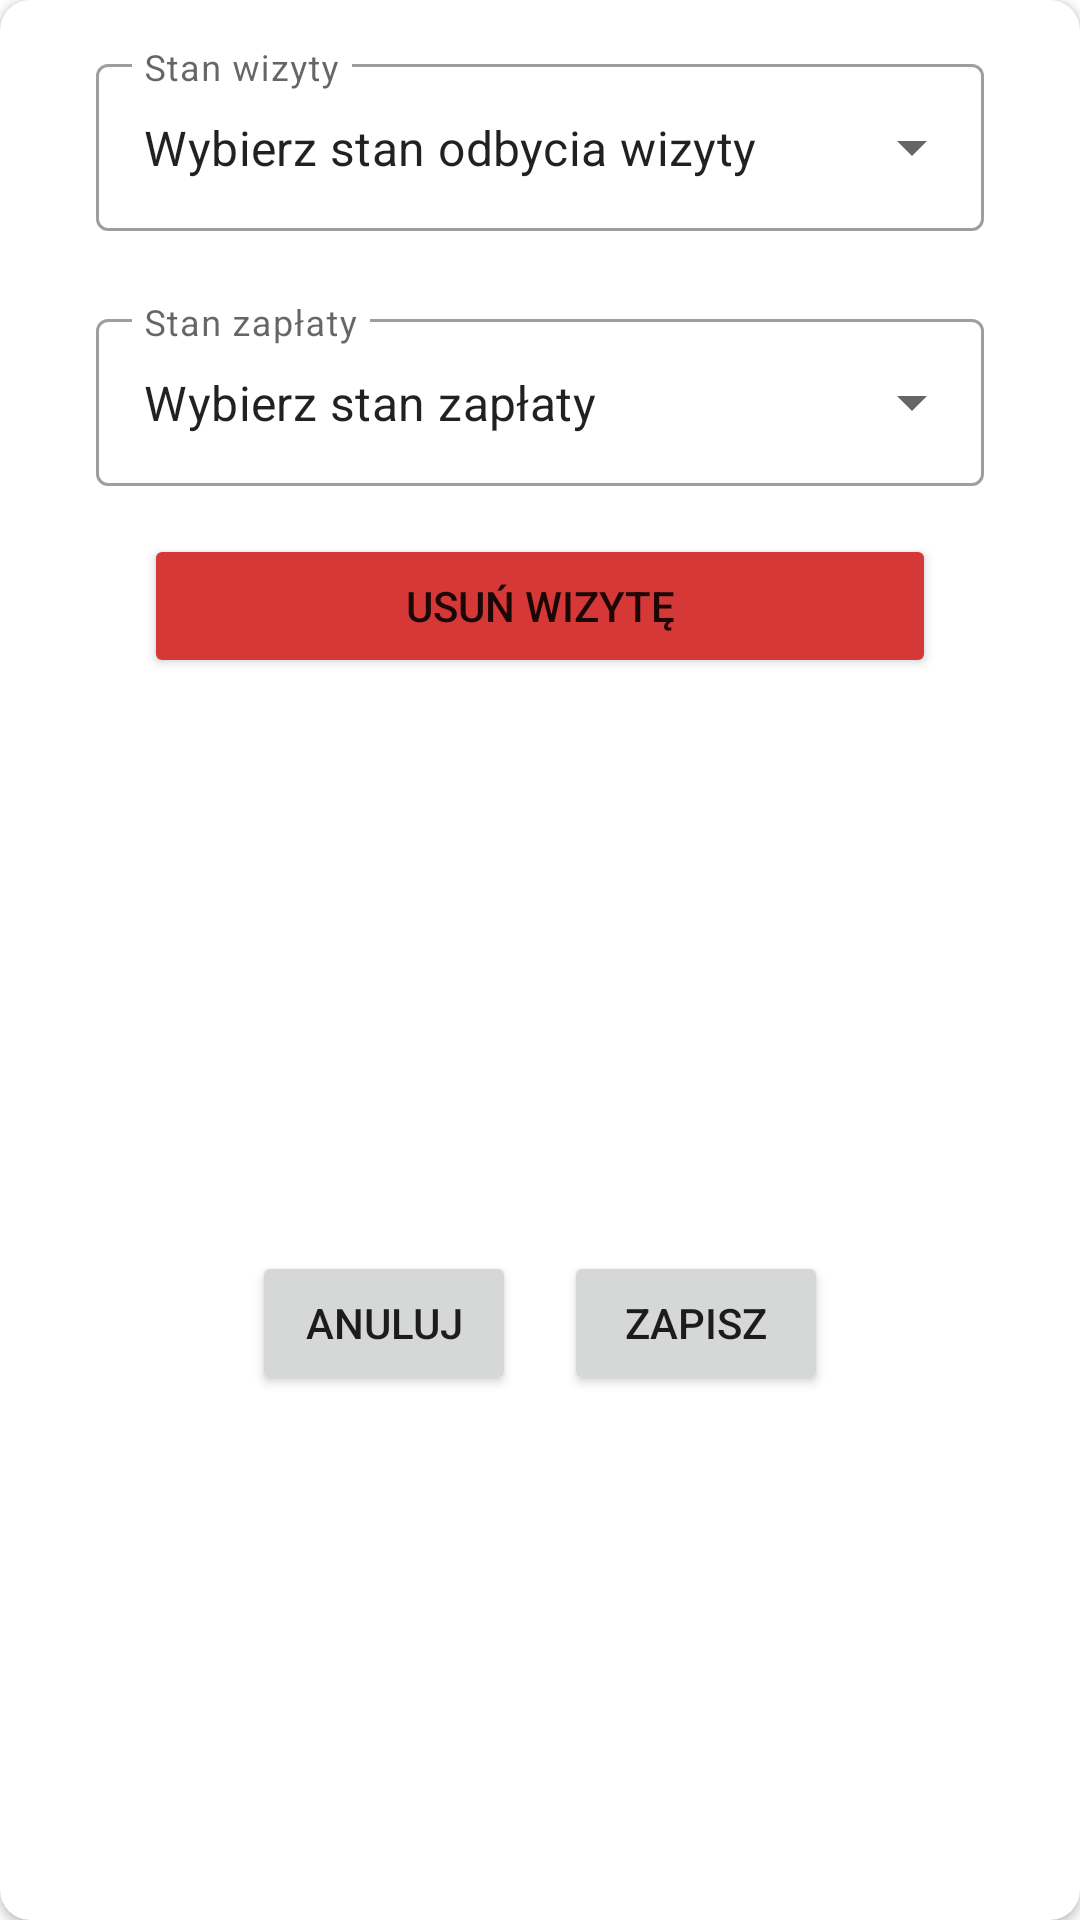

Produce the Android XML layout that renders to this screen, including the resource entries it uses.
<!-- AndroidManifest.xml: application theme Theme.Gabinet_Psychologiczny -->
<!-- res/layout/fragment_edit_visit_fragment.xml -->
<?xml version="1.0" encoding="utf-8"?>
<androidx.cardview.widget.CardView xmlns:android="http://schemas.android.com/apk/res/android"
    xmlns:app="http://schemas.android.com/apk/res-auto"
    xmlns:tools="http://schemas.android.com/tools"
    android:layout_width="match_parent"
    android:layout_height="wrap_content"
    android:layout_margin="10dp"
    android:background="#FFFFFF"
    android:elevation="10dp"
    app:cardCornerRadius="10dp">

    <androidx.constraintlayout.widget.ConstraintLayout
        android:layout_width="match_parent"
        android:layout_height="match_parent">

        <LinearLayout
            android:id="@+id/linearLayout4"
            android:layout_width="match_parent"
            android:layout_height="match_parent"
            android:orientation="vertical"
            android:paddingHorizontal="32dp"
            app:layout_constraintBottom_toBottomOf="parent"
            app:layout_constraintEnd_toEndOf="parent"
            app:layout_constraintStart_toStartOf="parent"
            app:layout_constraintTop_toTopOf="parent">

            <com.google.android.material.textfield.TextInputLayout
                android:id="@+id/stateOfTakingPlace"
                style="@style/Widget.MaterialComponents.TextInputLayout.OutlinedBox.ExposedDropdownMenu"
                android:layout_width="match_parent"
                android:layout_height="wrap_content"
                android:hint="Stan wizyty"
                android:layout_marginVertical="16dp">

                <AutoCompleteTextView
                    android:id="@+id/autoCompleteTextViewTakePlaceSelection"
                    android:layout_width="match_parent"
                    android:layout_height="match_parent"
                    android:inputType="none"
                    android:text="Wybierz stan odbycia wizyty" />
            </com.google.android.material.textfield.TextInputLayout>

            <com.google.android.material.textfield.TextInputLayout
                android:id="@+id/stateOfPayment"
                style="@style/Widget.MaterialComponents.TextInputLayout.OutlinedBox.ExposedDropdownMenu"
                android:layout_width="match_parent"
                android:layout_height="wrap_content"
                android:layout_gravity="center"
                android:layout_marginTop="8dp"
                android:hint="Stan zapłaty"
                app:layout_constraintBottom_toBottomOf="parent"
                app:layout_constraintEnd_toEndOf="parent"
                app:layout_constraintStart_toStartOf="parent"
                app:layout_constraintTop_toBottomOf="@id/stateOfTakingPlace">

                <AutoCompleteTextView
                    android:id="@+id/autoCompleteTextViewPaymentSelection"
                    android:layout_width="match_parent"
                    android:layout_height="match_parent"
                    android:inputType="none"
                    android:text="Wybierz stan zapłaty" />
            </com.google.android.material.textfield.TextInputLayout>

            <Button
                android:id="@+id/deleteVisitButton"
                android:layout_width="match_parent"
                android:layout_height="wrap_content"
                android:layout_marginTop="16dp"
                android:layout_marginHorizontal="16dp"
                android:layout_gravity="center"
                android:backgroundTint="#D63737"
                android:text="USUŃ WIZYTĘ"
                app:cornerRadius="12dp"
                app:layout_constraintBottom_toBottomOf="parent"
                app:layout_constraintStart_toStartOf="parent"
                app:layout_constraintTop_toTopOf="parent" />

            <androidx.constraintlayout.widget.ConstraintLayout
                android:layout_width="wrap_content"
                android:layout_height="match_parent"
                android:layout_gravity="center"
                android:layout_marginTop="16dp">

                <Button
                    android:id="@+id/cancelEditVisitButton"
                    android:layout_width="wrap_content"
                    android:layout_height="wrap_content"
                    android:text="ANULUJ"
                    app:cornerRadius="12dp"
                    app:layout_constraintBottom_toBottomOf="parent"
                    app:layout_constraintStart_toStartOf="parent"
                    app:layout_constraintTop_toTopOf="parent" />

                <Button
                    android:id="@+id/saveEditVisitButton"
                    android:layout_width="wrap_content"
                    android:layout_height="wrap_content"
                    android:layout_marginStart="16dp"
                    android:text="ZAPISZ"
                    app:cornerRadius="12dp"
                    app:layout_constraintBottom_toBottomOf="parent"
                    app:layout_constraintStart_toEndOf="@+id/cancelEditVisitButton"
                    app:layout_constraintTop_toTopOf="parent" />
            </androidx.constraintlayout.widget.ConstraintLayout>

        </LinearLayout>
    </androidx.constraintlayout.widget.ConstraintLayout>

</androidx.cardview.widget.CardView>
<!-- resources referenced by this layout -->
<resources>
  <style name="Theme.Gabinet_Psychologiczny" parent="Theme.MaterialComponents.Light.NoActionBar">
          <item name="android:forceDarkAllowed" tools:targetApi="q">false</item>
          
          <item name="colorPrimary">@color/teal_200</item>
          <item name="colorPrimaryVariant">@color/teal_700</item>
          <item name="colorOnPrimary">@color/white</item>
          
          <item name="colorSecondary">@color/teal_200</item>
          <item name="colorSecondaryVariant">@color/teal_700</item>
          <item name="colorOnSecondary">@color/black</item>
          
          <item name="android:statusBarColor">?attr/colorPrimaryVariant</item>
          
          <item name="bottomNavigationStyle">@style/Widget.App.BottomNavigationView</item>
      </style>
  <color name="teal_200">#FF03DAC5</color>
  <color name="teal_700">#FF018786</color>
  <color name="white">#FFFFFFFF</color>
  <color name="black">#FF000000</color>
  <style name="Widget.App.BottomNavigationView" parent="Widget.MaterialComponents.BottomNavigationView.Colored">
          <item name="materialThemeOverlay">@style/ThemeOverlay.App.BottomNavigationView</item>
      </style>
  <style name="ThemeOverlay.App.BottomNavigationView" parent="">
          <item name="colorPrimary">@color/teal_700</item>
          <item name="colorOnPrimary">@color/white</item>
      </style>
</resources>
